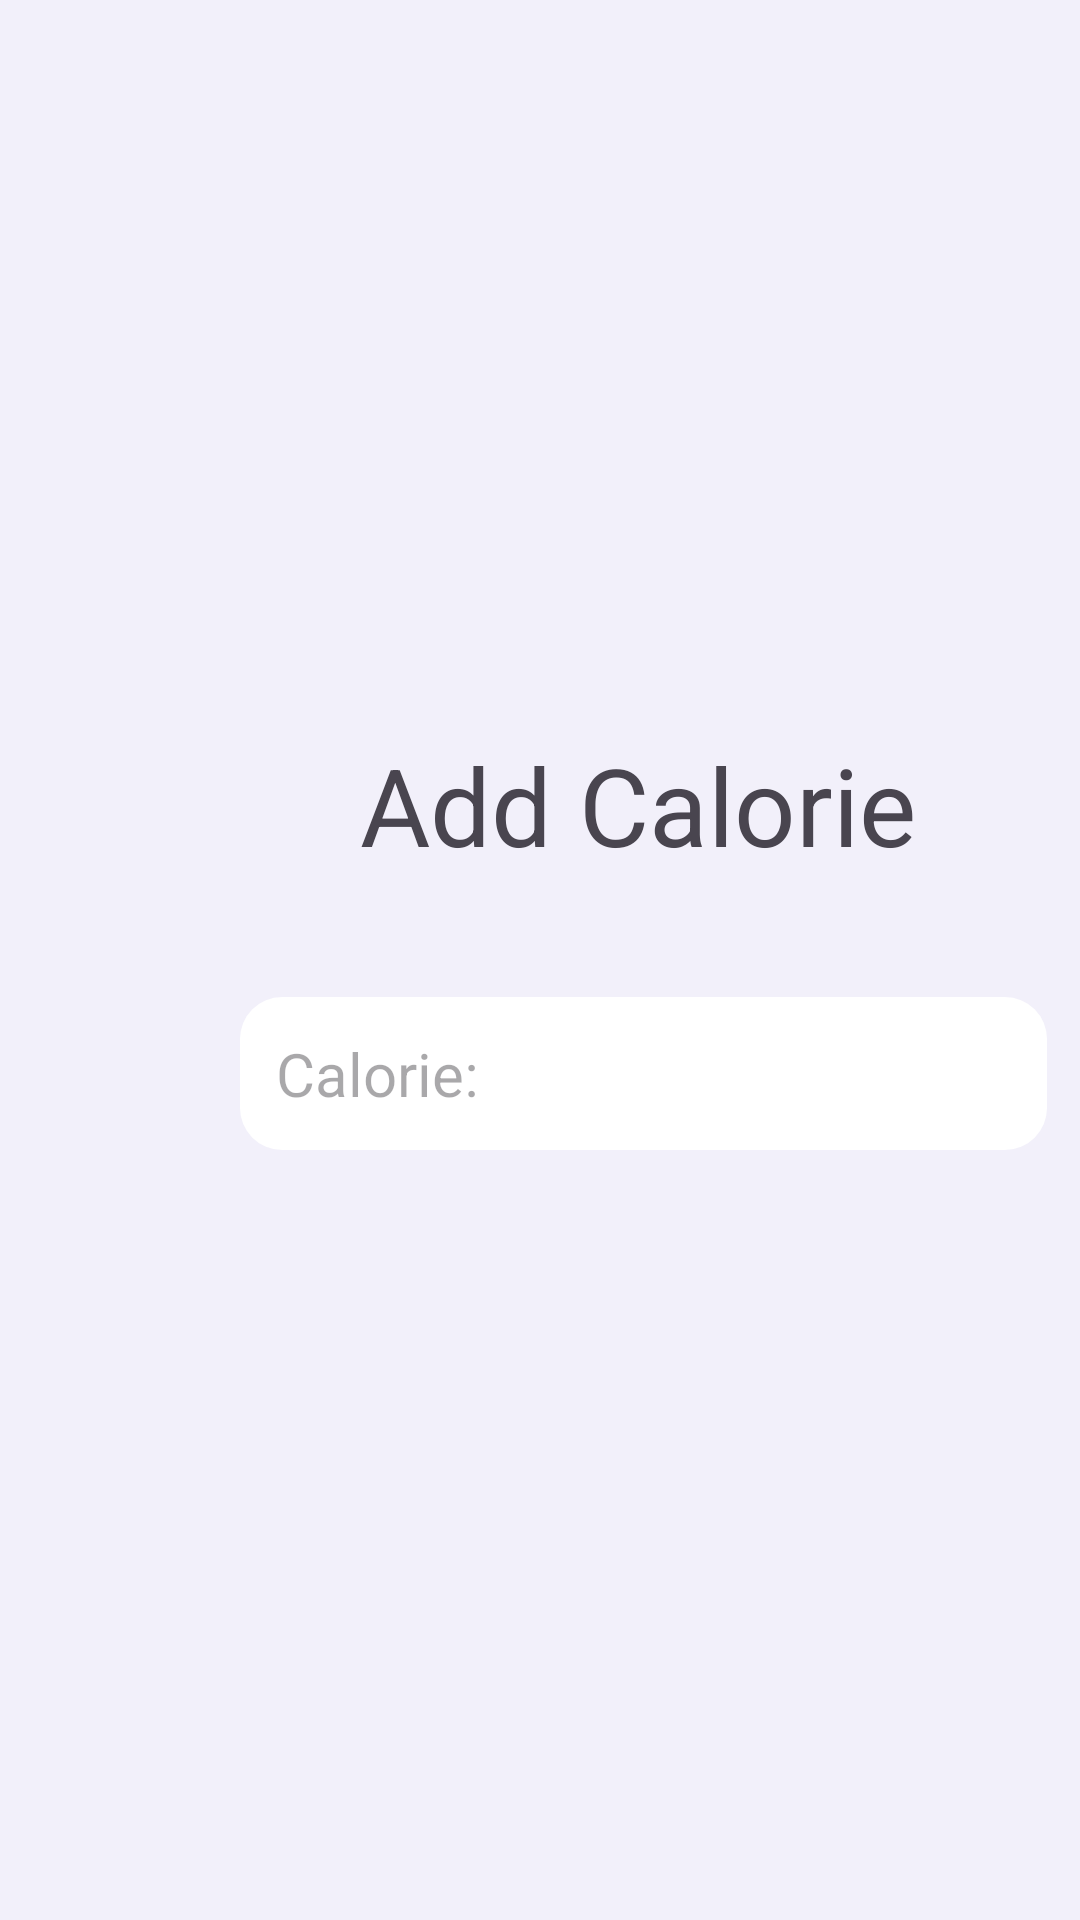

Produce the Android XML layout that renders to this screen, including the resource entries it uses.
<!-- AndroidManifest.xml: application theme Theme.DieticianApp -->
<!-- res/layout/fragment_calori.xml -->
<?xml version="1.0" encoding="utf-8"?>
<androidx.constraintlayout.widget.ConstraintLayout xmlns:android="http://schemas.android.com/apk/res/android"
    xmlns:app="http://schemas.android.com/apk/res-auto"
    xmlns:tools="http://schemas.android.com/tools"
    android:id="@+id/frameLayout"
    android:layout_width="match_parent"
    android:layout_height="match_parent"
    tools:context=".CalorieFragment"
    android:background="@color/bg_primary_subtle">

    <TextView
        android:id="@+id/tvCalorieCaption"
        android:layout_width="wrap_content"
        android:layout_height="wrap_content"
        android:layout_marginStart="120dp"
        android:layout_marginTop="244dp"
        android:text="Add Calorie"
        android:textSize="36sp"
        app:layout_constraintStart_toStartOf="parent"
        app:layout_constraintTop_toTopOf="parent" />

    <EditText
        android:layout_width="269dp"
        android:layout_height="wrap_content"
        android:layout_marginStart="80dp"
        android:layout_marginTop="40dp"
        android:hint="Calorie:"
        android:textSize="20dp"
        android:padding="12dp"
        app:layout_constraintStart_toStartOf="parent"
        app:layout_constraintTop_toBottomOf="@+id/tvCalorieCaption"
        android:background="@drawable/background_searchbar"/>

</androidx.constraintlayout.widget.ConstraintLayout>
<!-- resources referenced by this layout -->
<resources>
  <color name="bg_primary_subtle">#F2F0FA</color>
  <!-- drawable background_searchbar (drawable) -->
  <?xml version="1.0" encoding="utf-8"?>
  <selector xmlns:android="http://schemas.android.com/apk/res/android">
      <item>
          <shape android:shape="rectangle">
              <solid android:color="@color/white"/>
              <corners android:radius="14dp"/>    </shape>
      </item>
  </selector>
  <style name="Theme.DieticianApp" parent="Base.Theme.DieticianApp">
          
          
      </style>
  <color name="white">#FFFFFFFF</color>
  <style name="Base.Theme.DieticianApp" parent="Theme.Material3.DayNight.NoActionBar">
          
          <item name="colorPrimary">@color/colorPrimary</item>
          <item name="colorOnPrimary">@color/white</item>
          
          <item name="colorPrimaryContainer">@color/bg_primary_subtle</item>
          <item name="colorSecondary">@color/teal_200</item>
          <item name="colorSecondaryVariant">@color/teal_700</item>
          <item name="colorOnSecondary">@color/white</item>
          
          <item name="android:statusBarColor">?attr/colorPrimaryVariant</item>
          
      </style>
  <color name="colorPrimary">#9175A5</color>
  <color name="teal_200">#FF03DAC5</color>
  <color name="teal_700">#FF018786</color>
</resources>
